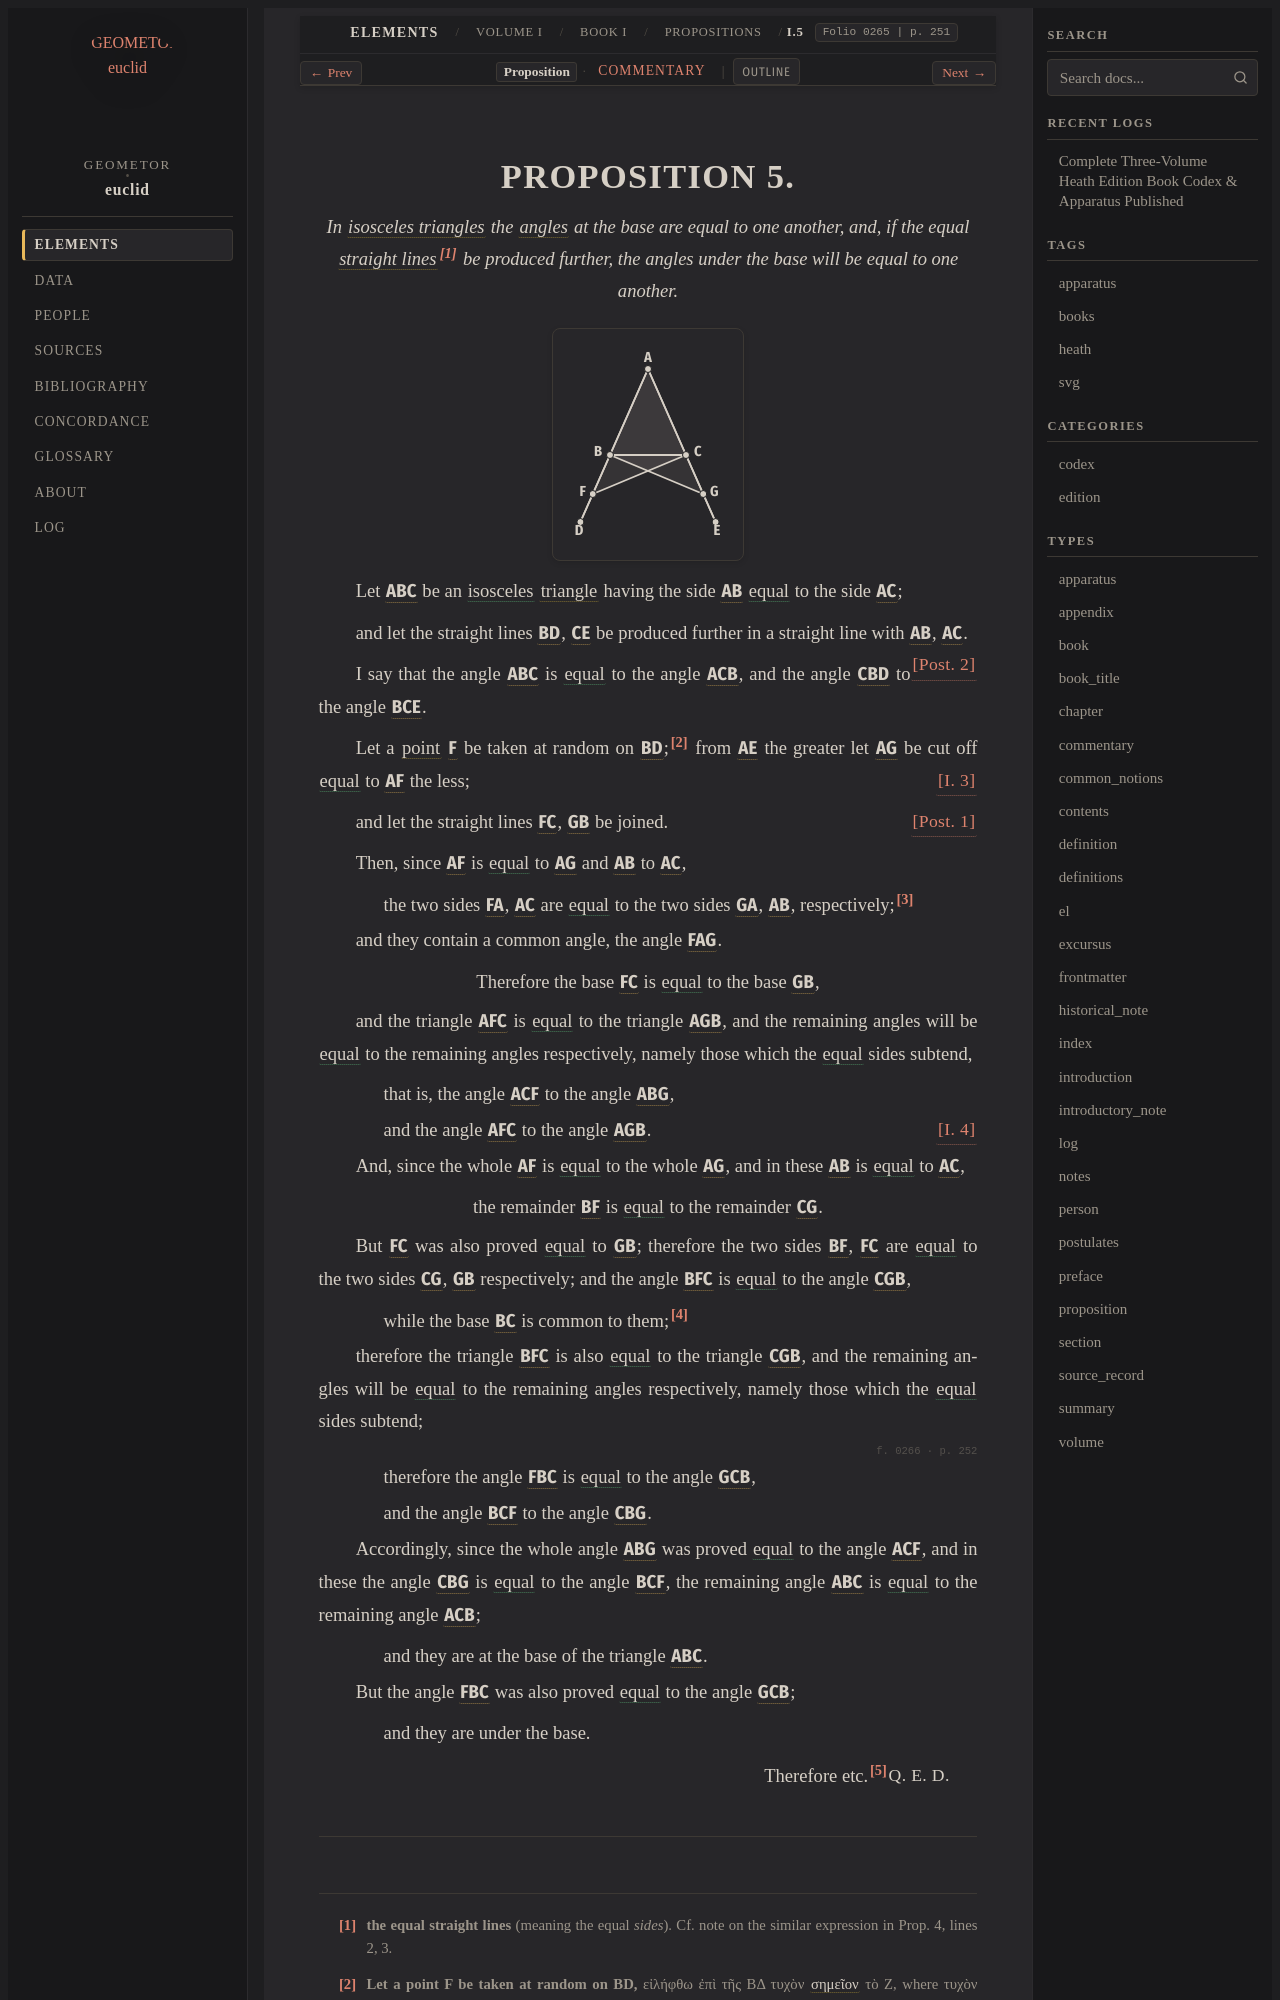

repository: geometor/euclid · page: heath/volume_I/book_i/propositions/05/index.html · generator: sphinx

:canonical_id: I.5
:volume: I
:book: I
:proposition: 5
:type: proposition
:title: Proposition I.5
:folios: 0265, 0266
:folio: 0265
:page: 251
:pages: 251, 252
:dependencies: I.def.1, I.def.4, I.def.8, I.def.19, I.def.20, I.post.1, I.post.2, I.3, I.4

.. _I.5:

.. _folio-i-0265:

.. folio:: 0265
   :page: 251
